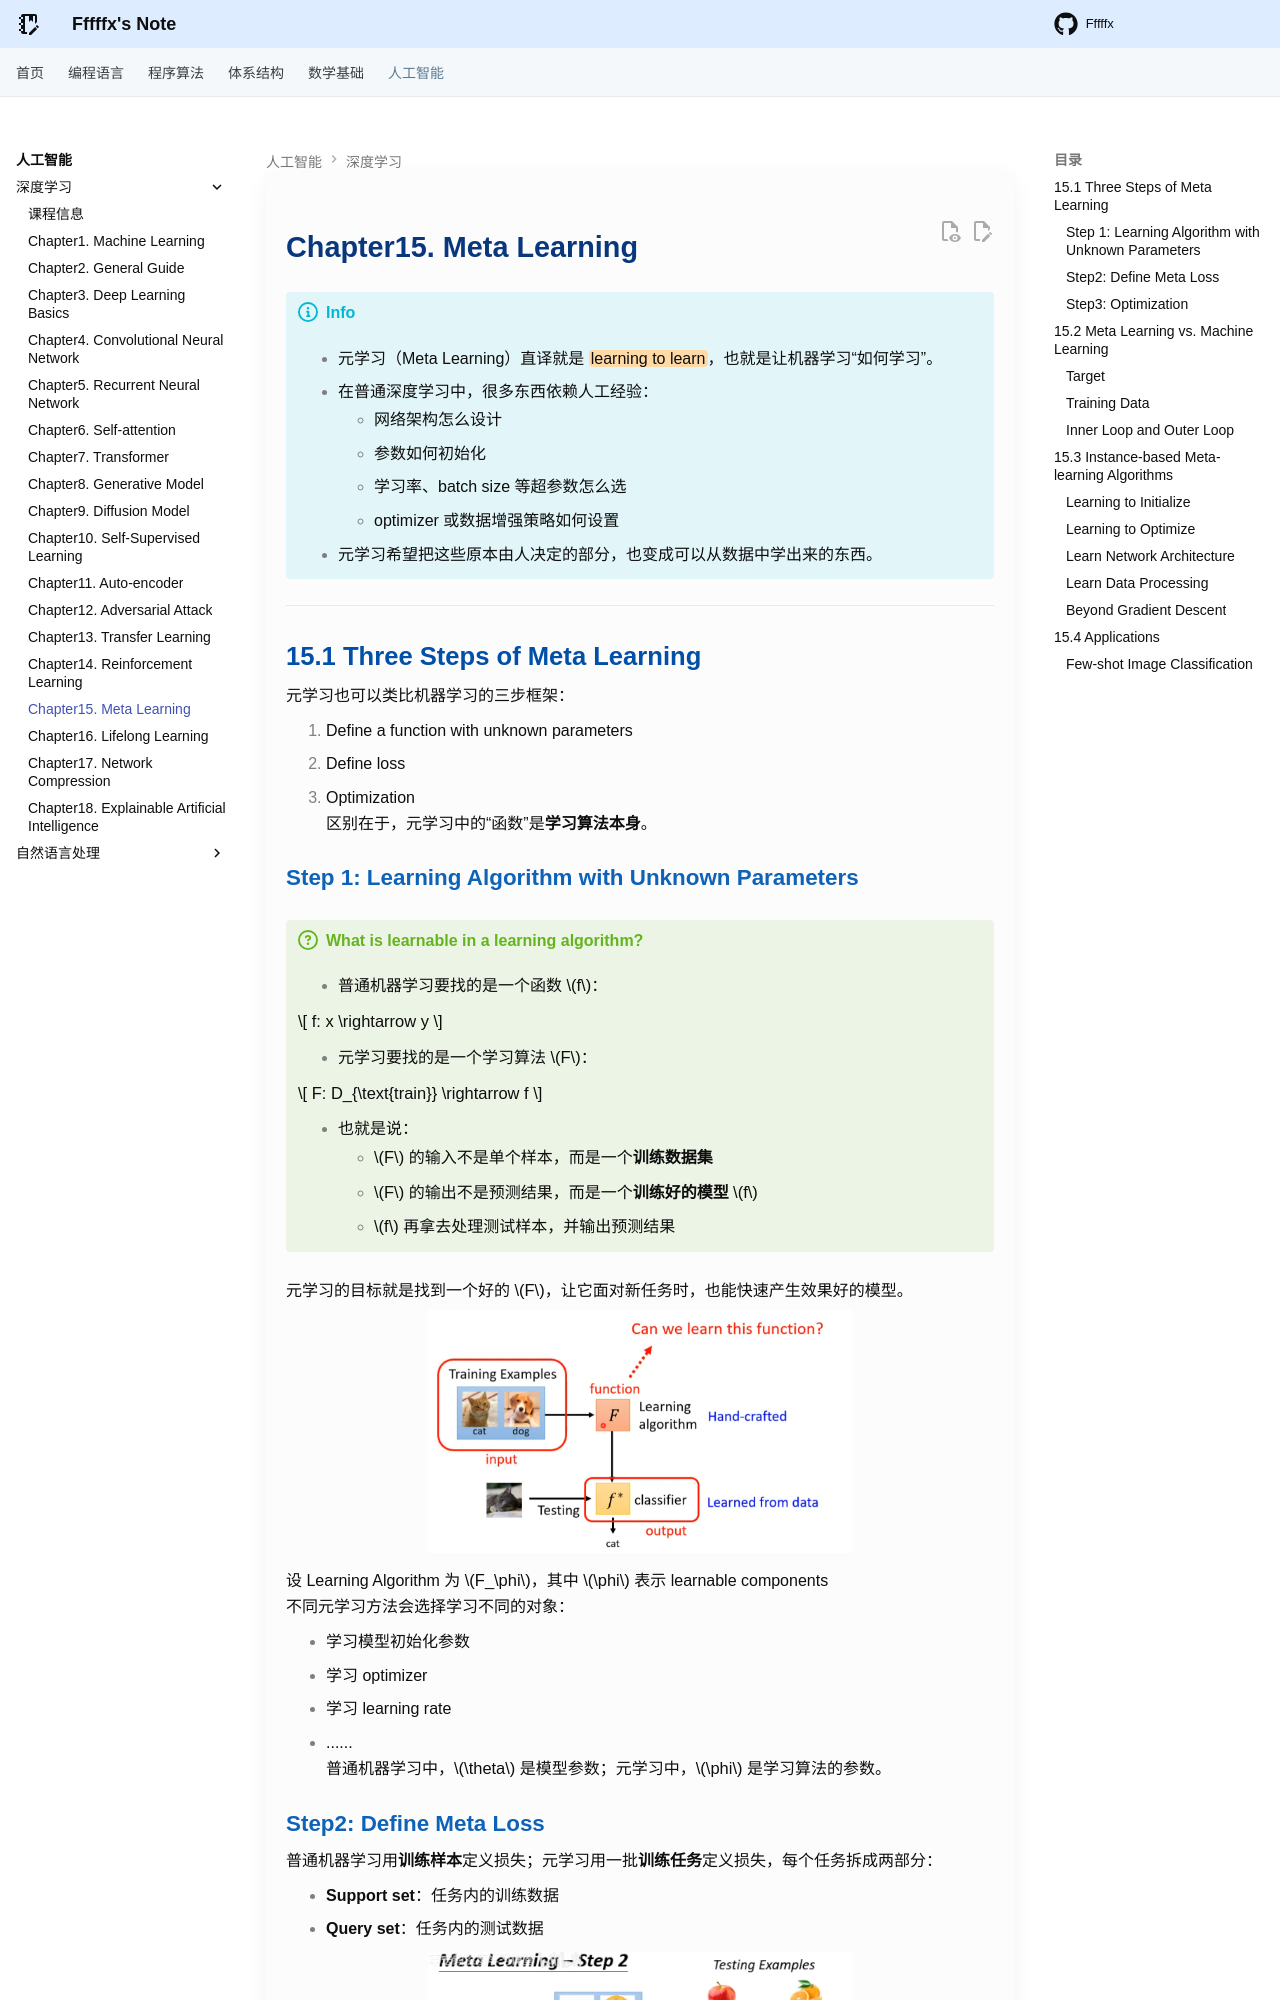

repository: Fffffx0618/PsyBlog · page: AI/DeepLearning/Chapter15.html · generator: mkdocs

# Chapter15. Meta Learning

!!! info

    - 元学习（Meta Learning）直译就是 ==learning to learn==，也就是让机器学习“如何学习”。

    - 在普通深度学习中，很多东西依赖人工经验：
        - 网络架构怎么设计
        - 参数如何初始化
        - 学习率、batch size 等超参数怎么选
        - optimizer 或数据增强策略如何设置

    - 元学习希望把这些原本由人决定的部分，也变成可以从数据中学出来的东西。

---

## 15.1 Three Steps of Meta Learning

元学习也可以类比机器学习的三步框架：

1. Define a function with unknown parameters
2. Define loss
3. Optimization
区别在于，元学习中的“函数”是**学习算法本身**。

### Step 1: Learning Algorithm with Unknown Parameters

!!! question "What is learnable in a learning algorithm?"

    - 普通机器学习要找的是一个函数 $f$：

    $$
    f: x \rightarrow y
    $$

    - 元学习要找的是一个学习算法 $F$：

    $$
    F: D_{\text{train}} \rightarrow f
    $$

    - 也就是说：
        - $F$ 的输入不是单个样本，而是一个**训练数据集**
        - $F$ 的输出不是预测结果，而是一个**训练好的模型** $f$
        - $f$ 再拿去处理测试样本，并输出预测结果

元学习的目标就是找到一个好的 $F$，让它面对新任务时，也能快速产生效果好的模型。

<div style="text-align: center"><img src="images/image-158.png" width="60%"></div>

设 Learning Algorithm 为 $F_\phi$，其中 $\phi$ 表示 learnable components
不同元学习方法会选择学习不同的对象：

- 学习模型初始化参数
- 学习 optimizer
- 学习 learning rate
- ......
普通机器学习中，$\theta$ 是模型参数；元学习中，$\phi$ 是学习算法的参数。
